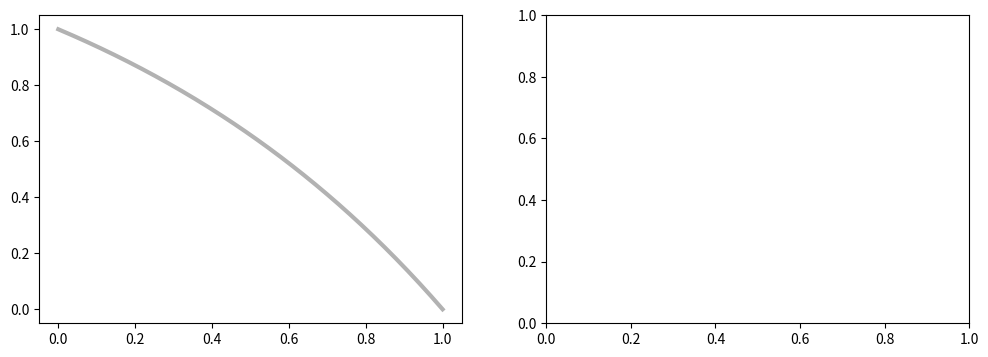

This chart was generated by the following Python code: (Note: this script raises an exception after producing the figure.)
import numpy as np
import matplotlib.pyplot as plt
plt.rcParams["figure.figsize"] = (7, 4)

L, rho, Gamma = 1.0, 1.0, 0.1
phi_A, phi_B = 1.0, 0.0

def exact(x, u):
    return 1 - (np.exp(rho * u * x / Gamma) - 1) / (np.exp(rho * u * L / Gamma) - 1)

def fvm(N, u, scheme):
    dx = L / N
    F, D = rho * u, Gamma / dx
    A = np.zeros((N, N)); b = np.zeros(N)
    # YOUR CODE HERE
    raise NotImplementedError
    xc = (np.arange(N) + 0.5) * dx
    return xc, np.linalg.solve(A, b)

xf = np.linspace(0, L, 200)
fig, axes = plt.subplots(1, 2, figsize=(12, 4))
for ax, u in zip(axes, (0.1, 2.5)):
    ax.plot(xf, exact(xf, u), "k", lw=3, alpha=0.3, label="exact")
    for scheme in ("central", "upwind"):
        xc, phi = fvm(5, u, scheme)
        ax.plot(xc, phi, "o--", label=scheme)
    ax.set_title(f"u = {u} m/s, cell Peclet = {rho * u * 0.2 / Gamma:.1f}"); ax.legend()
